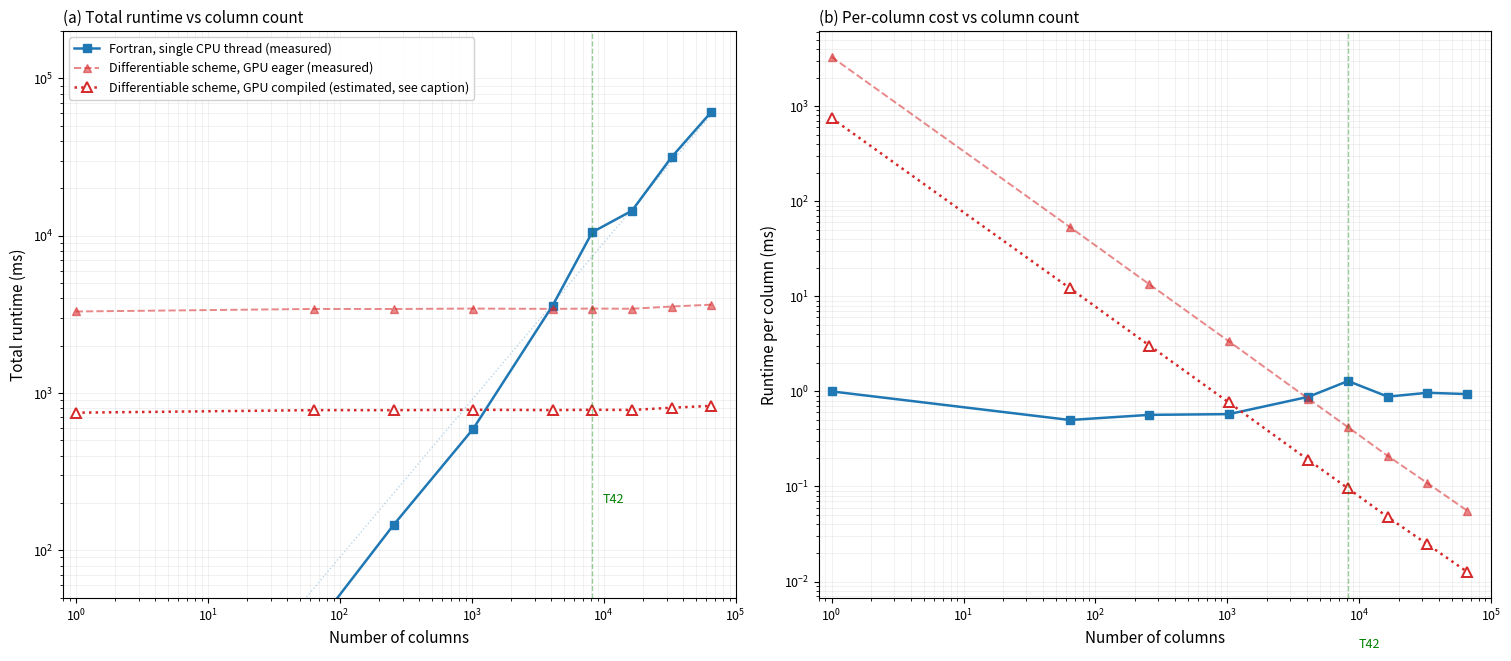

Python code for this plot: (Note: this script raises an exception after producing the figure.)
"""Performance scaling plot (journal-clean).

Changes vs original (per reviewer feedback):
  - NO suptitle (context in LaTeX caption).
  - The compiled-GPU curve (which is DERIVED, not measured) is now visually
    distinct and explicitly labeled "(estimated)" in the legend, with an open
    marker and dotted line, so it cannot be mistaken for a direct measurement.
  - The measured eager curve is solid; the derived compiled curve is dotted.
"""
import numpy as np, os
import matplotlib
matplotlib.use("Agg")
import matplotlib.pyplot as plt

ncols = np.array([1, 64, 256, 1024, 4096, 8192, 16384, 32768, 65536])

# Fortran CPU total time (ms) — measured
fortran_ms = np.array([1, 32, 145, 590, 3588, 10531, 14421, 31675, 61376])
# PyTorch GPU eager total time (ms) — measured
gpu_eager_ms = np.array([3298, 3423, 3421, 3442, 3426, 3442, 3433, 3547, 3645])
# Compiled-GPU curve DERIVED from the measured eager curve using the 4.4x
# speedup factor validated bit-exact at N=256 (NOT directly measured at every N)
compile_ratio = 4.4
gpu_compiled_ms = gpu_eager_ms / compile_ratio

plt.rcParams.update({"font.size": 10, "axes.labelsize": 11,
                     "axes.titlesize": 11, "xtick.labelsize": 9, "ytick.labelsize": 9,
                     "legend.fontsize": 9})

fig, (ax1, ax2) = plt.subplots(1, 2, figsize=(15, 6.5), constrained_layout=True)

# Distinct styles: measured = filled marker + solid; estimated = open marker + dotted
def style_fortran(ax, y, label):
    ax.loglog(ncols, y, "s-", color="#1f77b4", linewidth=1.8, markersize=6,
              markerfacecolor="#1f77b4", label=label)
def style_eager(ax, y, label):
    ax.loglog(ncols, y, "^--", color="#d62728", linewidth=1.4, markersize=6,
              markerfacecolor="#d62728", alpha=0.55, label=label)
def style_compiled(ax, y, label):
    # OPEN marker (markerfacecolor=white) + dotted line => visually "estimated"
    ax.loglog(ncols, y, "^:", color="#d62728", linewidth=1.8, markersize=7,
              markerfacecolor="white", markeredgecolor="#d62728",
              markeredgewidth=1.4, label=label)

# Panel (a): Total time
style_fortran(ax1, fortran_ms, "Fortran, single CPU thread (measured)")
style_eager(ax1, gpu_eager_ms, "Differentiable scheme, GPU eager (measured)")
style_compiled(ax1, gpu_compiled_ms,
               "Differentiable scheme, GPU compiled (estimated, see caption)")
ax1.loglog(ncols, 0.9*ncols, ":", color="#1f77b4", alpha=0.3, linewidth=1)
ax1.set_xlabel("Number of columns")
ax1.set_ylabel("Total runtime (ms)")
ax1.set_title("(a) Total runtime vs column count", loc="left")
ax1.legend(loc="upper left", framealpha=0.9, edgecolor="#cccccc")
ax1.grid(True, alpha=0.25, which="both", linewidth=0.5)
ax1.set_xlim(0.8, 100000); ax1.set_ylim(50, 200000)
ax1.axvline(8192, color="green", linestyle="--", alpha=0.4, linewidth=1)
ax1.text(8192*1.2, 200, "T42", fontsize=9, color="green")

# Panel (b): Per-column time
style_fortran(ax2, fortran_ms/ncols, "Fortran, single CPU thread (measured)")
style_eager(ax2, gpu_eager_ms/ncols, "Differentiable scheme, GPU eager (measured)")
style_compiled(ax2, gpu_compiled_ms/ncols,
               "Differentiable scheme, GPU compiled (estimated, see caption)")
ax2.set_xlabel("Number of columns")
ax2.set_ylabel("Runtime per column (ms)")
ax2.set_title("(b) Per-column cost vs column count", loc="left")
ax2.grid(True, alpha=0.25, which="both", linewidth=0.5)
ax2.set_xlim(0.8, 100000)
ax2.axvline(8192, color="green", linestyle="--", alpha=0.4, linewidth=1)
ax2.text(8192*1.2, 0.002, "T42", fontsize=9, color="green")

_HERE = os.path.dirname(os.path.abspath(__file__))
_out = os.path.join(_HERE, "perf_scaling.pdf")
fig.savefig(_out)
fig.savefig(os.path.join(_HERE, "perf_scaling.png"))
# also copy into paper_figure (two levels up)
import shutil
_pf = os.path.normpath(os.path.join(_HERE, "..", "..", "paper_figure"))
for ext in ("pdf", "png"):
    shutil.copy(os.path.join(_HERE, "perf_scaling.%s" % ext),
                os.path.join(_pf, "perf_scaling.%s" % ext))
print("Saved perf_scaling (estimated curve now open-marker + dotted)")
